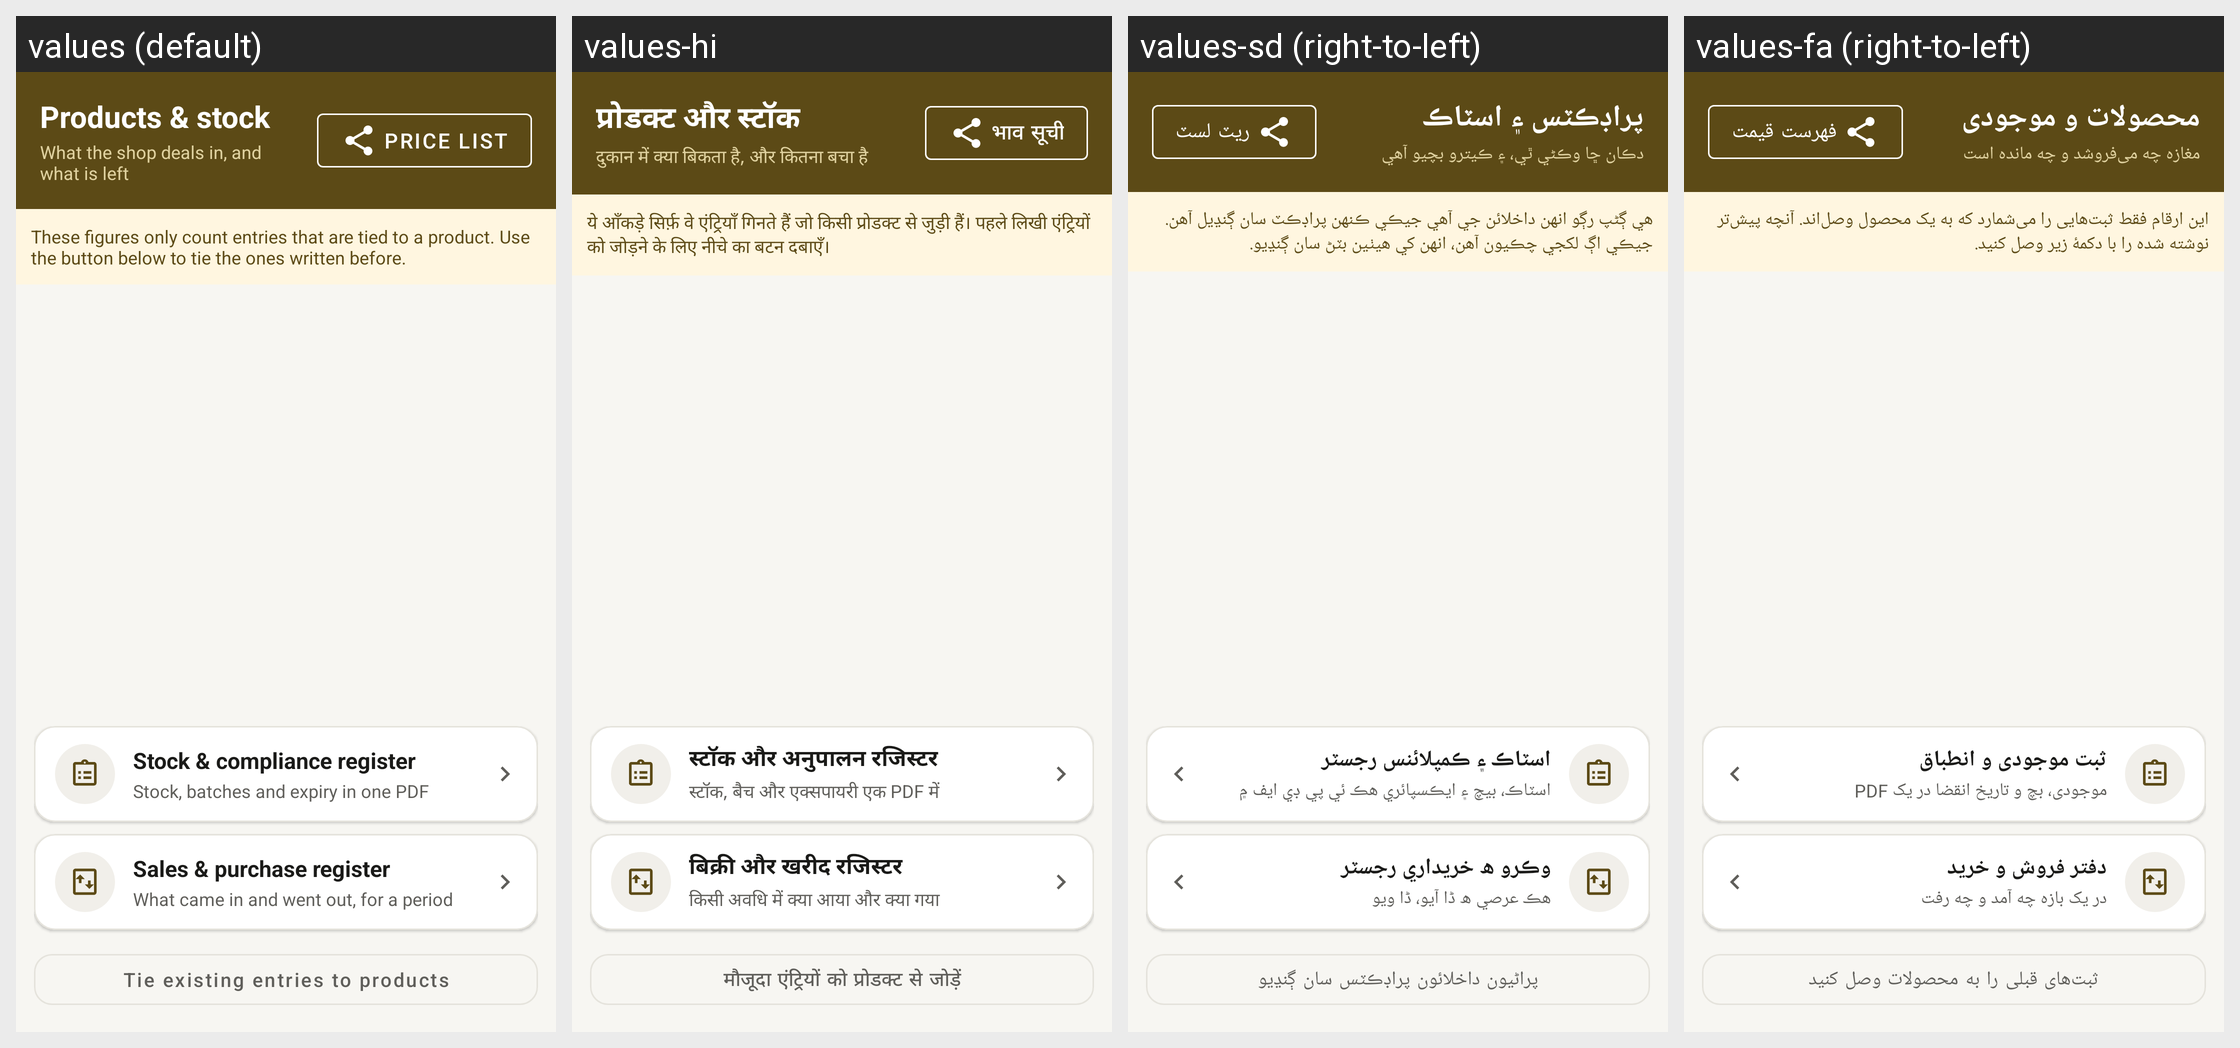

Translations of the strings shown on this Android screen, per locale in the grid:
Android screen res/layout/activity_products.xml rendered under 4 locales, left to right: values (default), values-hi, values-sd (right-to-left), values-fa (right-to-left). Device: Nexus 5 (rendered at 1080×1920; each locale shown at half size, 540×960, under a caption strip naming it); theme Theme.RoshanKhata.
Other locales in the repository, not shown: values-ar, values-bn, values-in, values-ur.
Strings drawn on this screen, with the default value and each locale's value (text and hints the layout hard-codes, and strings that could not be matched under every locale, appear in the picture but are not listed):

products_stock
  values: Products & stock
  values-hi: प्रोडक्ट और स्टॉक
  values-sd: پراڊڪٽس ۽ اسٽاڪ
  values-fa: محصولات و موجودی

products_subtitle
  values: What the shop deals in, and what is left
  values-hi: दुकान में क्या बिकता है, और कितना बचा है
  values-sd: دڪان ڇا وڪڻي ٿي، ۽ ڪيترو بچيو آهي
  values-fa: مغازه چه می‌فروشد و چه مانده است

rate_list_title
  values: Price list
  values-hi: भाव सूची
  values-sd: ريٽ لسٽ
  values-fa: فهرست قیمت

products_note
  values: These figures only count entries that are tied to a product. Use the button below to tie the ones written before.
  values-hi: ये आँकड़े सिर्फ़ वे एंट्रियाँ गिनते हैं जो किसी प्रोडक्ट से जुड़ी हैं। पहले लिखी एंट्रियों को जोड़ने के लिए नीचे का बटन दबाएँ।
  values-sd: هي ڳڻپ رڳو انهن داخلائن جي آهي جيڪي ڪنهن پراڊڪٽ سان ڳنڍيل آهن. جيڪي اڳ لکجي چڪيون آهن، انهن کي هيٺين بٽڻ سان ڳنڍيو.
  values-fa: این ارقام فقط ثبت‌هایی را می‌شمارد که به یک محصول وصل‌اند. آنچه پیش‌تر نوشته شده را با دکمهٔ زیر وصل کنید.

inspector_title
  values: Stock & compliance register
  values-hi: स्टॉक और अनुपालन रजिस्टर
  values-sd: اسٽاڪ ۽ ڪمپلائنس رجسٽر
  values-fa: ثبت موجودی و انطباق

inspector_subtitle
  values: Stock, batches and expiry in one PDF
  values-hi: स्टॉक, बैच और एक्सपायरी एक PDF में
  values-sd: اسٽاڪ، بيچ ۽ ايڪسپائري هڪ ئي پي ڊي ايف ۾
  values-fa: موجودی، بچ و تاریخ انقضا در یک PDF

register_title
  values: Sales & purchase register
  values-hi: बिक्री और खरीद रजिस्टर
  values-sd: وڪرو ھ خریداري رجسٽر
  values-fa: دفتر فروش و خرید

register_subtitle
  values: What came in and went out, for a period
  values-hi: किसी अवधि में क्या आया और क्या गया
  values-sd: ھڪ عرصي ھ ڈا آيو، ڈا ويو
  values-fa: در یک بازه چه آمد و چه رفت

link_goods
  values: Tie existing entries to products
  values-hi: मौजूदा एंट्रियों को प्रोडक्ट से जोड़ें
  values-sd: پراڻيون داخلائون پراڊڪٽس سان ڳنڍيو
  values-fa: ثبت‌های قبلی را به محصولات وصل کنید
